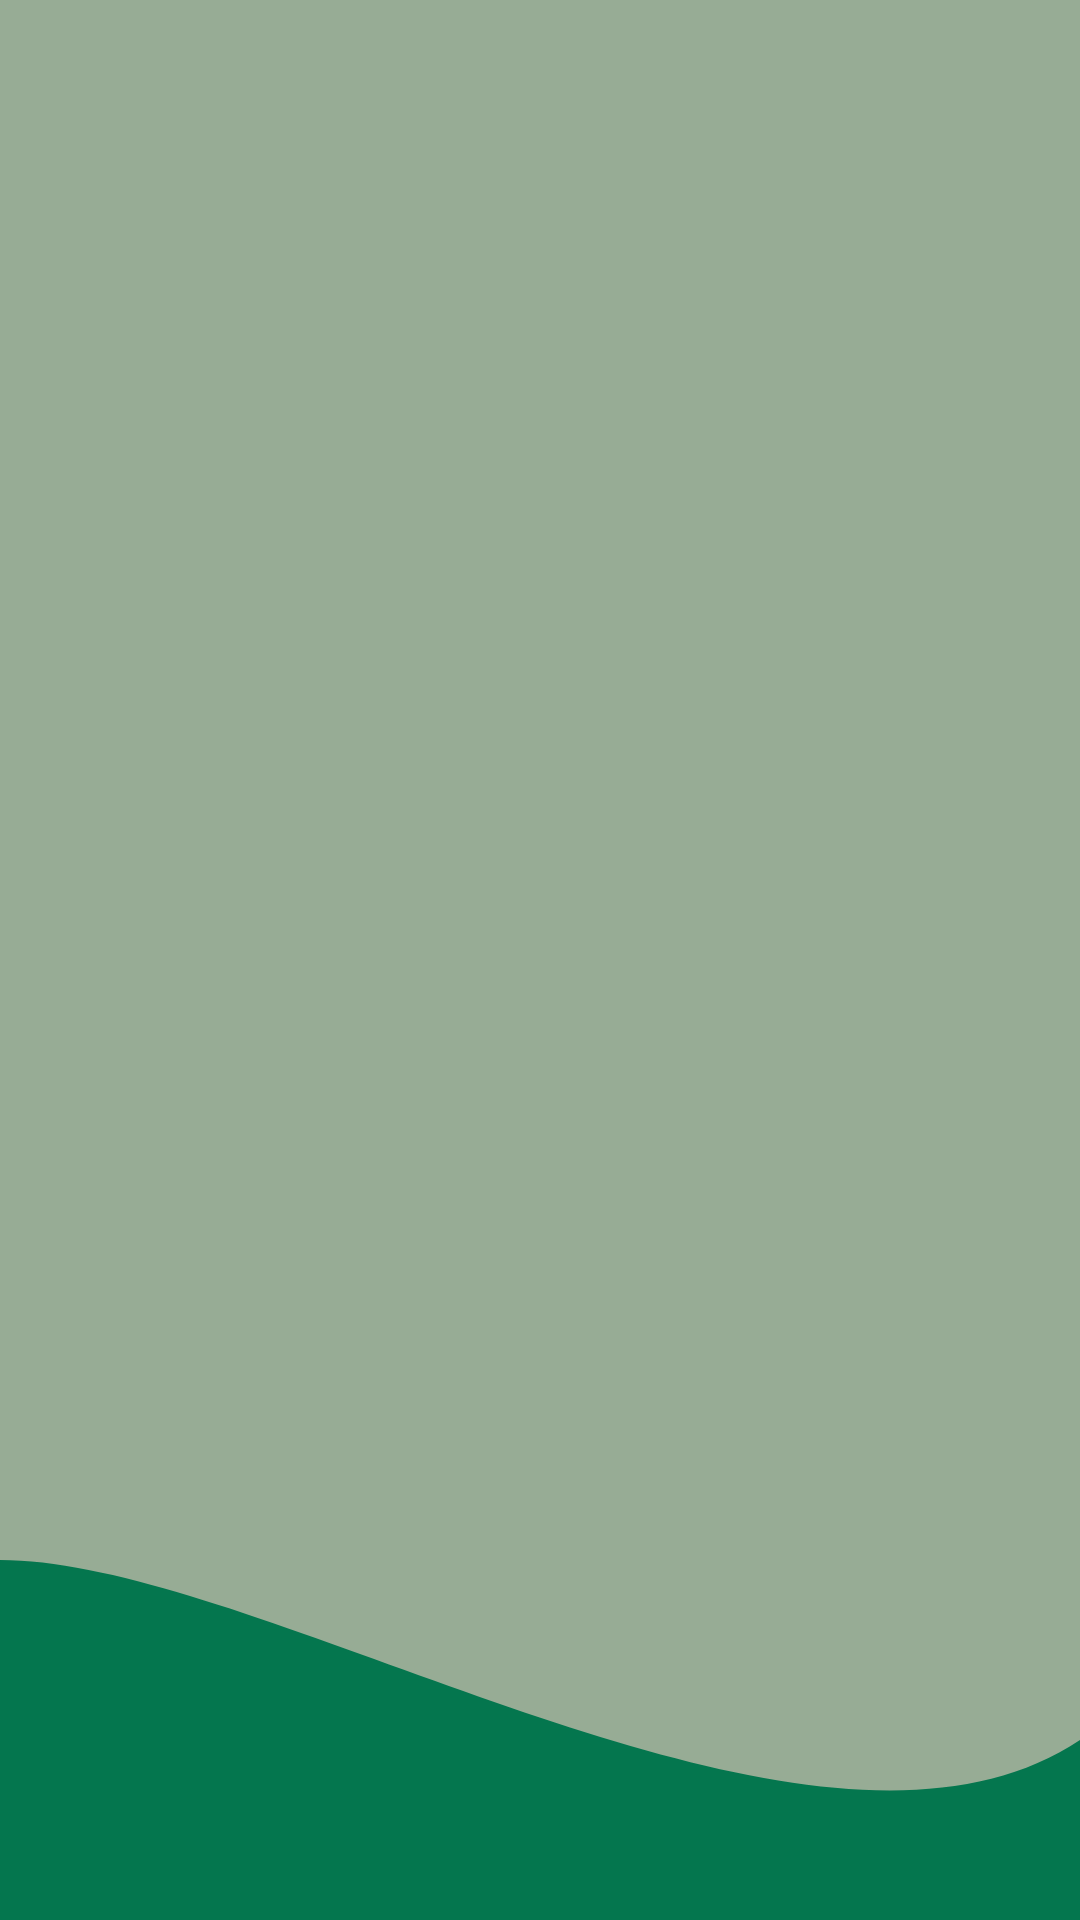

Android layout source for this screen:
<!-- AndroidManifest.xml: application theme Theme.PruebaDAM -->
<!-- res/layout/activity_impresion_comprobantes.xml -->
<?xml version="1.0" encoding="utf-8"?>
<LinearLayout xmlns:android="http://schemas.android.com/apk/res/android"

    android:id="@+id/main"
    android:layout_width="match_parent"
    android:layout_height="match_parent"
    android:orientation="vertical">

    <FrameLayout
        android:layout_width="match_parent"
        android:layout_height="match_parent"
        >
        <include layout="@layout/activity_layout_footer"/>


    </FrameLayout>



</LinearLayout>
<!-- res/layout/activity_layout_footer.xml (included above) -->
<?xml version="1.0" encoding="utf-8"?>
<LinearLayout xmlns:android="http://schemas.android.com/apk/res/android"
    android:layout_width="match_parent"
    android:layout_height="match_parent"
    android:orientation="vertical"
    android:background="@color/green_menues"
    >

    <FrameLayout
        android:layout_width="match_parent"
        android:layout_height="match_parent"

        >

        <ImageButton
            android:id="@+id/buttonAtras"
            android:layout_width="50dp"
            android:layout_height="50dp"
            android:background="@color/green_menues"
            android:layout_marginTop="14dp"
            android:layout_marginStart="10dp"
            android:scaleType="fitCenter"
            android:src="@drawable/icon_atras" />


        <ImageView
            android:layout_width="match_parent"
            android:layout_height="120dp"
            android:src="@drawable/wave_bg_reverse"
            android:scaleType="fitXY"
            android:layout_gravity="bottom"/>


    </FrameLayout>

</LinearLayout>
<!-- resources referenced by this layout -->
<resources>
  <color name="green_menues">#97AC95</color>
  <!-- drawable wave_bg_reverse (drawable) -->
  <?xml version="1.0" encoding="utf-8"?>
  <vector xmlns:android="http://schemas.android.com/apk/res/android"
      android:width="360dp"
      android:height="100dp"
      android:viewportWidth="360"
      android:viewportHeight="100">
  
      <path
          android:fillColor="@color/green"
          android:pathData="M0,0
                           C90,0 270,100 360,50
                           L360,120
                           L0,120
                           Z" />
  
  </vector>
  <style name="Theme.PruebaDAM" parent="Base.Theme.PruebaDAM" />
  <color name="green">#04764E</color>
  <style name="Base.Theme.PruebaDAM" parent="Theme.Material3.DayNight.NoActionBar">
          
          
      </style>
</resources>
